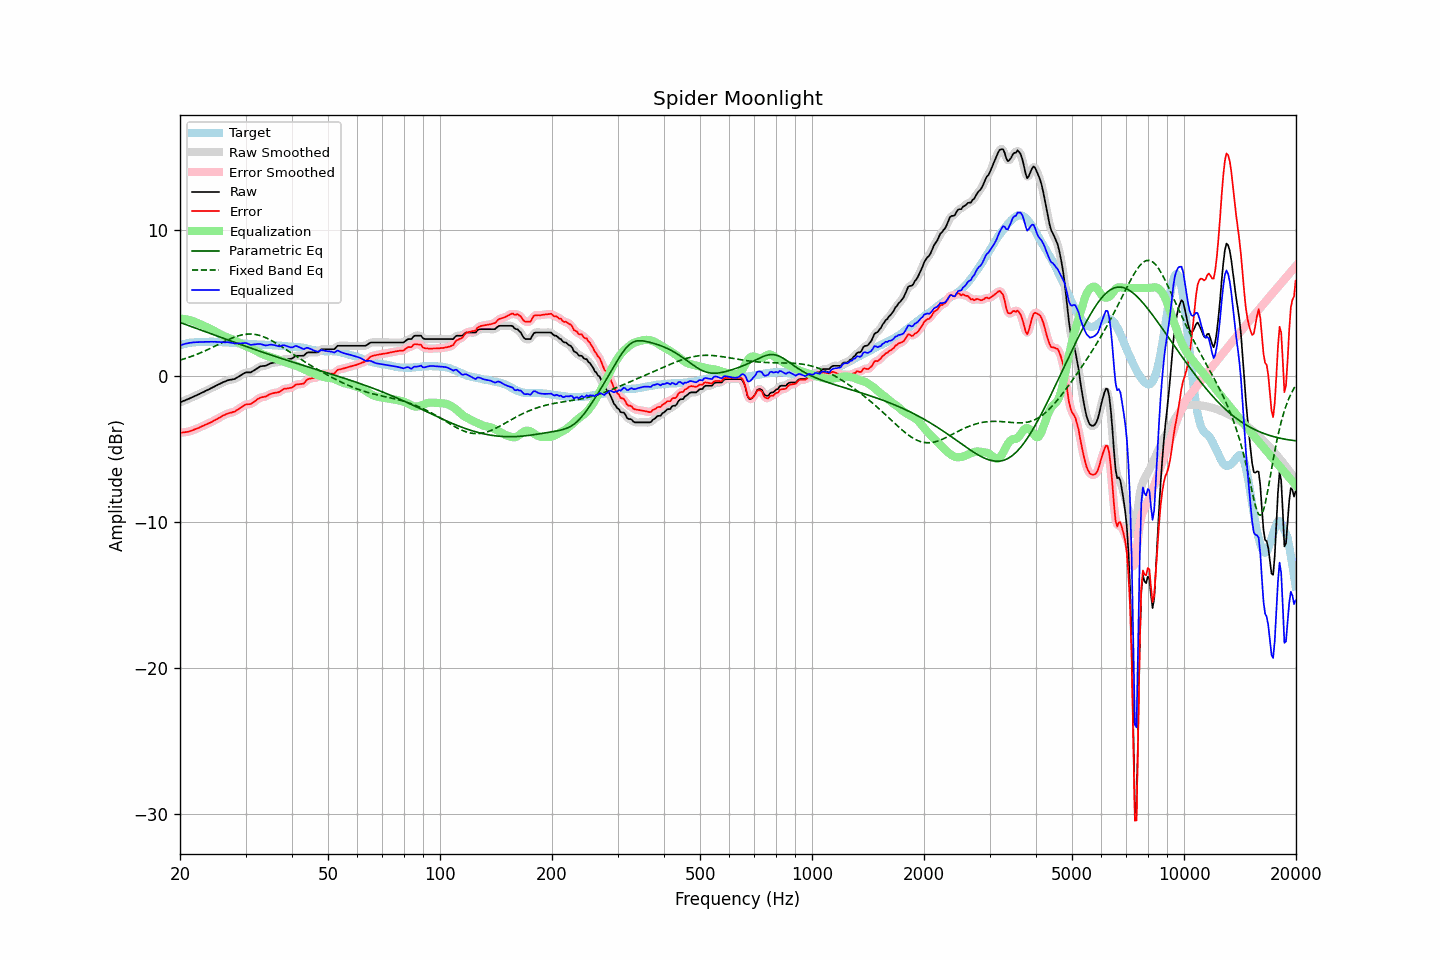

The table this chart was drawn from, first rows:
frequency, raw, error, smoothed, error_smoothed, equalization, parametric_eq, fixed_band_eq, equalized_raw, equalized_smoothed, target
20.00, -1.83, -3.90, -1.83, -3.90, 3.90, 3.64, 1.06, 2.08, 2.08, 2.07
20.20, -1.79, -3.90, -1.78, -3.89, 3.90, 3.60, 1.10, 2.11, 2.11, 2.11
20.40, -1.74, -3.88, -1.74, -3.88, 3.89, 3.56, 1.13, 2.15, 2.15, 2.14
20.61, -1.70, -3.87, -1.69, -3.87, 3.87, 3.52, 1.16, 2.17, 2.18, 2.17
20.81, -1.65, -3.85, -1.65, -3.85, 3.85, 3.48, 1.20, 2.20, 2.20, 2.20
21.02, -1.61, -3.84, -1.60, -3.83, 3.83, 3.44, 1.24, 2.22, 2.22, 2.23
21.23, -1.56, -3.81, -1.56, -3.81, 3.80, 3.40, 1.28, 2.24, 2.24, 2.25
21.44, -1.51, -3.77, -1.51, -3.77, 3.77, 3.36, 1.31, 2.26, 2.26, 2.26
21.66, -1.46, -3.73, -1.46, -3.73, 3.73, 3.32, 1.36, 2.28, 2.28, 2.27
21.87, -1.41, -3.69, -1.41, -3.69, 3.69, 3.28, 1.40, 2.29, 2.29, 2.28
22.09, -1.36, -3.65, -1.36, -3.65, 3.65, 3.24, 1.44, 2.29, 2.29, 2.29
22.31, -1.31, -3.61, -1.31, -3.60, 3.60, 3.20, 1.48, 2.29, 2.29, 2.30
22.54, -1.26, -3.56, -1.25, -3.55, 3.55, 3.16, 1.53, 2.29, 2.30, 2.30
22.76, -1.20, -3.50, -1.20, -3.50, 3.50, 3.12, 1.58, 2.31, 2.30, 2.30
22.99, -1.15, -3.45, -1.15, -3.45, 3.45, 3.08, 1.62, 2.31, 2.31, 2.30
23.22, -1.10, -3.41, -1.09, -3.40, 3.40, 3.04, 1.67, 2.31, 2.31, 2.31
23.45, -1.04, -3.34, -1.04, -3.35, 3.35, 3.00, 1.72, 2.32, 2.31, 2.31
23.69, -0.99, -3.30, -0.99, -3.30, 3.30, 2.96, 1.77, 2.32, 2.32, 2.32
23.92, -0.94, -3.25, -0.93, -3.25, 3.25, 2.92, 1.82, 2.31, 2.32, 2.32
24.16, -0.88, -3.20, -0.88, -3.20, 3.20, 2.88, 1.88, 2.32, 2.32, 2.33
24.40, -0.83, -3.15, -0.82, -3.14, 3.14, 2.84, 1.93, 2.32, 2.32, 2.33
24.65, -0.77, -3.08, -0.77, -3.09, 3.08, 2.80, 1.98, 2.32, 2.32, 2.32
24.89, -0.71, -3.02, -0.71, -3.02, 3.03, 2.76, 2.04, 2.32, 2.32, 2.32
25.14, -0.66, -2.97, -0.65, -2.96, 2.96, 2.72, 2.09, 2.31, 2.31, 2.31
25.39, -0.60, -2.90, -0.60, -2.91, 2.90, 2.68, 2.14, 2.31, 2.30, 2.30
25.65, -0.55, -2.85, -0.54, -2.84, 2.84, 2.64, 2.20, 2.29, 2.30, 2.30
25.91, -0.49, -2.78, -0.49, -2.78, 2.78, 2.60, 2.25, 2.29, 2.29, 2.29
26.16, -0.44, -2.72, -0.44, -2.72, 2.73, 2.56, 2.31, 2.29, 2.29, 2.28
26.43, -0.40, -2.68, -0.39, -2.67, 2.68, 2.52, 2.36, 2.28, 2.29, 2.28
26.69, -0.35, -2.62, -0.35, -2.62, 2.64, 2.48, 2.41, 2.29, 2.29, 2.27
26.96, -0.31, -2.58, -0.31, -2.58, 2.59, 2.44, 2.46, 2.29, 2.28, 2.27
27.23, -0.29, -2.55, -0.28, -2.54, 2.56, 2.40, 2.51, 2.27, 2.27, 2.26
27.50, -0.27, -2.52, -0.27, -2.52, 2.51, 2.36, 2.56, 2.25, 2.25, 2.26
27.77, -0.25, -2.48, -0.25, -2.49, 2.47, 2.32, 2.60, 2.23, 2.22, 2.24
28.05, -0.23, -2.46, -0.21, -2.45, 2.42, 2.28, 2.64, 2.20, 2.21, 2.24
28.33, -0.16, -2.38, -0.16, -2.38, 2.37, 2.24, 2.68, 2.21, 2.20, 2.22
28.62, -0.10, -2.31, -0.10, -2.31, 2.30, 2.20, 2.72, 2.21, 2.20, 2.21
28.90, -0.03, -2.24, -0.03, -2.24, 2.24, 2.16, 2.75, 2.21, 2.21, 2.21
29.19, 0.03, -2.17, 0.04, -2.17, 2.17, 2.12, 2.78, 2.21, 2.21, 2.20
29.48, 0.10, -2.11, 0.11, -2.10, 2.12, 2.08, 2.80, 2.22, 2.23, 2.21
29.78, 0.17, -2.03, 0.17, -2.03, 2.06, 2.04, 2.82, 2.24, 2.23, 2.20
30.08, 0.22, -1.97, 0.21, -1.98, 2.02, 2.00, 2.83, 2.24, 2.23, 2.19
30.38, 0.22, -1.95, 0.22, -1.96, 1.97, 1.96, 2.85, 2.20, 2.20, 2.18
30.68, 0.22, -1.95, 0.23, -1.95, 1.93, 1.93, 2.85, 2.15, 2.15, 2.18
30.99, 0.22, -1.94, 0.24, -1.92, 1.88, 1.89, 2.85, 2.10, 2.12, 2.16
31.30, 0.29, -1.87, 0.29, -1.88, 1.83, 1.85, 2.84, 2.12, 2.12, 2.16
31.61, 0.36, -1.80, 0.36, -1.80, 1.77, 1.81, 2.83, 2.14, 2.13, 2.16
31.93, 0.43, -1.72, 0.43, -1.71, 1.72, 1.77, 2.82, 2.15, 2.15, 2.15
32.24, 0.50, -1.62, 0.51, -1.63, 1.66, 1.73, 2.80, 2.16, 2.16, 2.13
32.57, 0.56, -1.56, 0.57, -1.56, 1.60, 1.70, 2.77, 2.16, 2.17, 2.13
32.89, 0.63, -1.50, 0.62, -1.51, 1.54, 1.66, 2.74, 2.18, 2.16, 2.14
33.22, 0.65, -1.47, 0.65, -1.48, 1.49, 1.62, 2.70, 2.14, 2.14, 2.12
33.55, 0.66, -1.46, 0.67, -1.46, 1.44, 1.58, 2.66, 2.10, 2.10, 2.12
33.89, 0.67, -1.44, 0.68, -1.43, 1.40, 1.55, 2.61, 2.07, 2.08, 2.11
34.23, 0.71, -1.39, 0.72, -1.38, 1.36, 1.51, 2.57, 2.07, 2.08, 2.11
34.57, 0.77, -1.32, 0.77, -1.33, 1.32, 1.47, 2.51, 2.10, 2.09, 2.10
34.92, 0.83, -1.26, 0.82, -1.27, 1.29, 1.44, 2.46, 2.12, 2.11, 2.09
35.27, 0.86, -1.23, 0.86, -1.22, 1.26, 1.40, 2.40, 2.12, 2.12, 2.09
35.62, 0.88, -1.20, 0.89, -1.20, 1.22, 1.36, 2.34, 2.10, 2.11, 2.08
35.97, 0.90, -1.17, 0.90, -1.18, 1.18, 1.33, 2.27, 2.08, 2.08, 2.08
... 635 more rows
